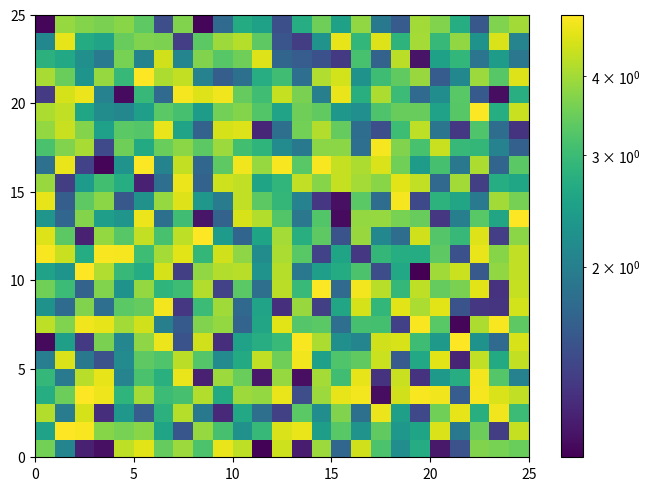

Reproduce this figure in Python. (Note: this script raises an exception after producing the figure.)
import matplotlib.pyplot as plt
from matplotlib.colors import LogNorm
import numpy as np

def main():
    # create some random data to fill a 2d plot
    rng = np.random.default_rng(0)
    img = rng.uniform(1, 5, (25, 25))

    # plot it
    fig, ax = plt.subplots(layout="constrained")
    plot = ax.pcolormesh(img)
    cbar = fig.colorbar(plot, ax=ax)

    vmin = 1
    vmax = 5

    plt.ion()
    fig.show()
    plt.pause(0.5)

    try:
        plot.set_norm(LogNorm(vmin, vmax))
        plot.autoscale()
        plt.pause(0.5)
        assert False, "Setting norm with existing colorbar did not raise an error"
    except ValueError as e:
        print_stacktrace(e)
        assert True, "Setting norm with existing colorbar raised a ValueError"

def print_stacktrace(e: Exception):
    import traceback
    import sys
    tb = traceback.extract_tb(e.__traceback__)
    print("Traceback (most recent call last):", file=sys.stderr)
    for frame in tb:
        line_number = frame.lineno
        code_context = frame.line.strip() if frame.line else "Unknown"
        print(f'  File "{frame.filename}"', file=sys.stderr)
        print(f"    {line_number}: {code_context}", file=sys.stderr)
    print(f"{e.__class__.__name__}: {e}", file=sys.stderr)

if __name__ == "__main__":
    main()
